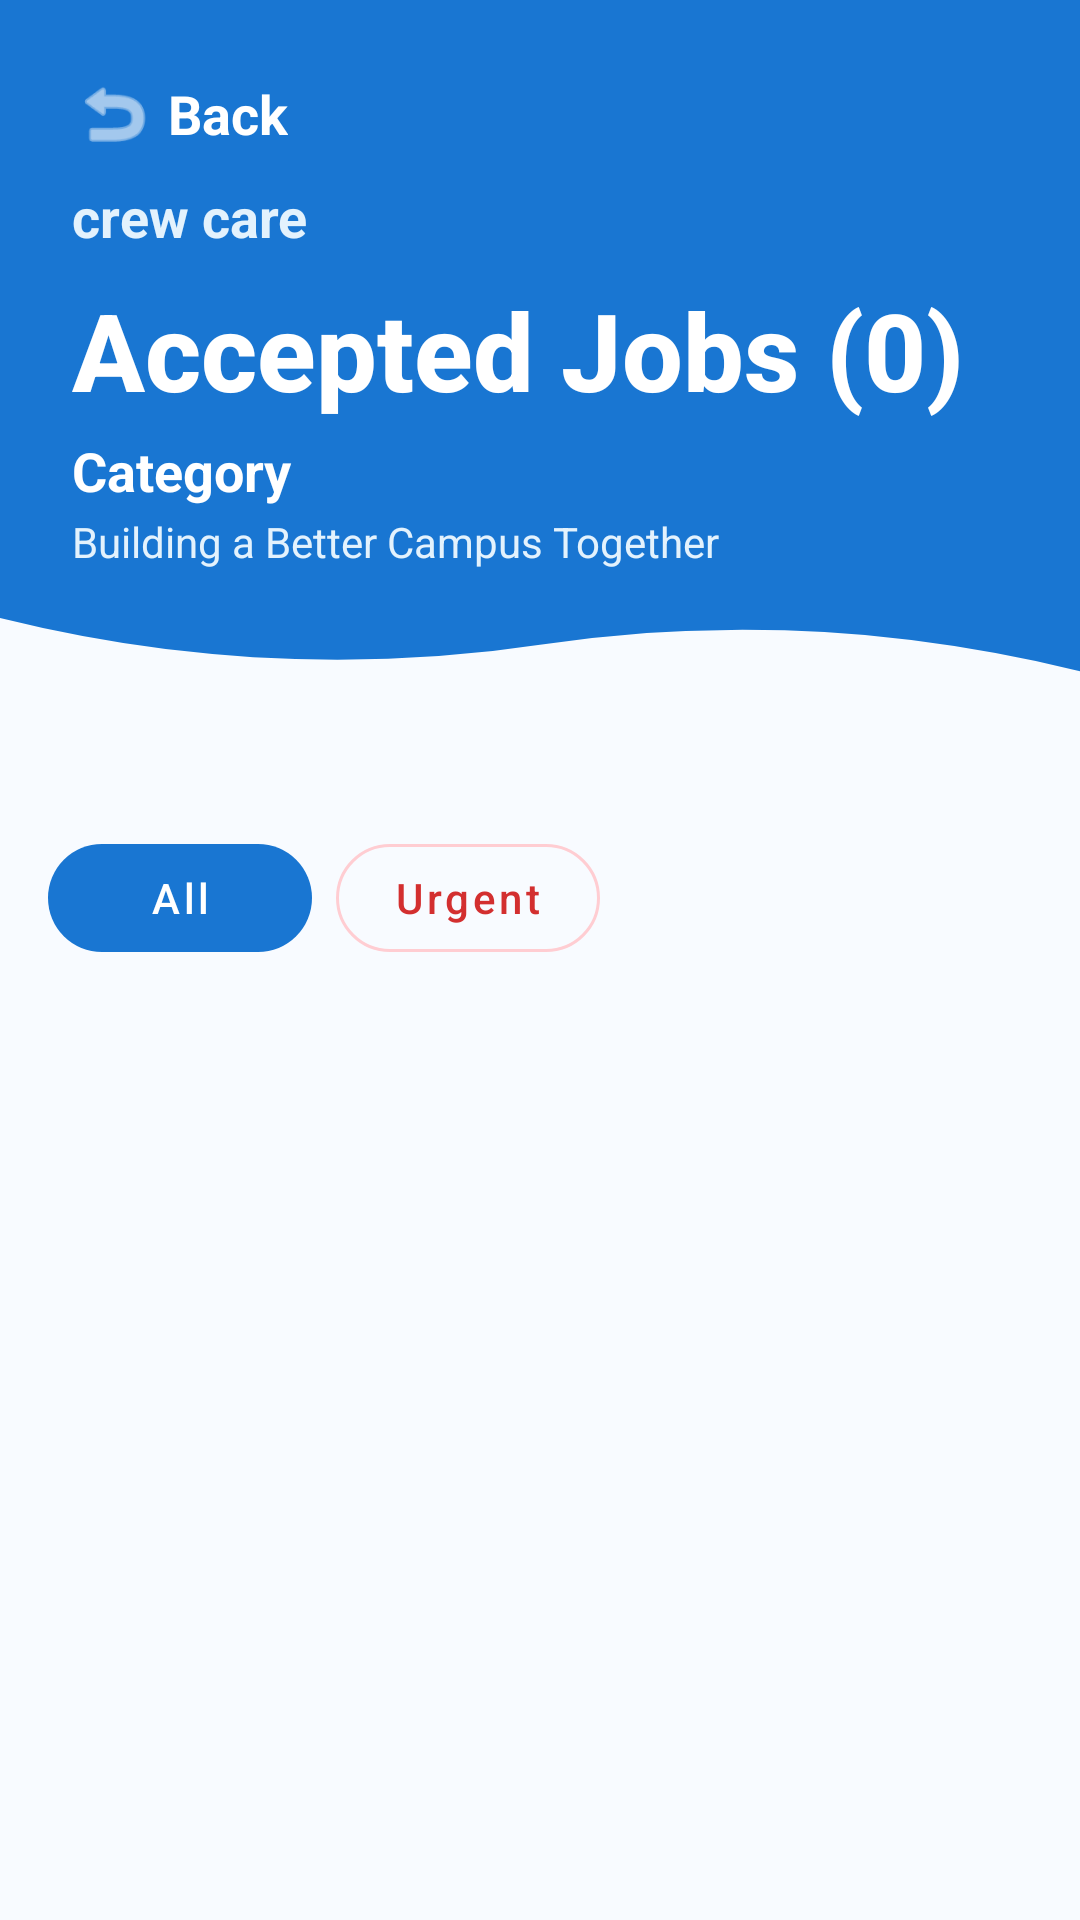

Android layout source for this screen:
<!-- AndroidManifest.xml: application theme Theme.CareCrew -->
<!-- res/layout/activity_accepted_jobs.xml -->
<?xml version="1.0" encoding="utf-8"?>
<androidx.constraintlayout.widget.ConstraintLayout xmlns:android="http://schemas.android.com/apk/res/android"
    xmlns:app="http://schemas.android.com/apk/res-auto"
    xmlns:tools="http://schemas.android.com/tools"
    android:id="@+id/main"
    android:layout_width="match_parent"
    android:layout_height="match_parent"
    android:background="#F8FBFF">

    
    <View
        android:id="@+id/headerBg"
        android:layout_width="match_parent"
        android:layout_height="180dp"
        android:background="@color/primary_blue"
        app:layout_constraintTop_toTopOf="parent" />

    <ImageView
        android:id="@+id/headerCurve"
        android:layout_width="match_parent"
        android:layout_height="80dp"
        android:layout_marginTop="-1dp"
        android:rotation="180"
        android:scaleType="fitXY"
        android:src="@drawable/wave_3"
        app:layout_constraintTop_toBottomOf="@id/headerBg"
        app:tint="@color/primary_blue"
        android:contentDescription="Header wave" />

    <LinearLayout
        android:id="@+id/btnBack"
        android:layout_width="wrap_content"
        android:layout_height="wrap_content"
        android:layout_marginStart="24dp"
        android:layout_marginTop="24dp"
        android:gravity="center_vertical"
        android:orientation="horizontal"
        app:layout_constraintStart_toStartOf="parent"
        app:layout_constraintTop_toTopOf="parent"
        android:clickable="true"
        android:focusable="true">

        <ImageView
            android:layout_width="28dp"
            android:layout_height="28dp"
            android:src="@android:drawable/ic_menu_revert"
            app:tint="#FFFFFF"
            android:contentDescription="Back" />

        <TextView
            android:layout_width="wrap_content"
            android:layout_height="wrap_content"
            android:layout_marginStart="4dp"
            android:text="Back"
            android:textColor="#FFFFFF"
            android:textSize="18sp"
            android:textStyle="bold" />
    </LinearLayout>

    <LinearLayout
        android:id="@+id/headerTextSection"
        android:layout_width="match_parent"
        android:layout_height="wrap_content"
        android:layout_marginTop="8dp"
        android:paddingHorizontal="24dp"
        android:orientation="vertical"
        app:layout_constraintTop_toBottomOf="@id/btnBack">

        <TextView
            android:layout_width="wrap_content"
            android:layout_height="wrap_content"
            android:text="crew care"
            android:textColor="#E3F2FD"
            android:textSize="18sp"
            android:textStyle="bold" />

        <TextView
            android:id="@+id/tvTitle"
            android:layout_width="wrap_content"
            android:layout_height="wrap_content"
            android:layout_marginTop="8dp"
            android:fontFamily="sans-serif-medium"
            android:text="Accepted Jobs (0)"
            android:textColor="#FFFFFF"
            android:textSize="36sp"
            android:textStyle="bold" />

        <TextView
            android:id="@+id/tvSubtitle"
            android:layout_width="wrap_content"
            android:layout_height="wrap_content"
            android:layout_marginTop="4dp"
            android:text="Category"
            android:textColor="#FFFFFF"
            android:textSize="18sp"
            android:textStyle="bold" />

        <TextView
            android:layout_width="wrap_content"
            android:layout_height="wrap_content"
            android:layout_marginTop="2dp"
            android:text="Building a Better Campus Together"
            android:textColor="#E3F2FD"
            android:textSize="14sp" />
    </LinearLayout>

    
    <HorizontalScrollView
        android:id="@+id/categoryScroll"
        android:layout_width="match_parent"
        android:layout_height="wrap_content"
        android:layout_marginTop="8dp"
        android:clipToPadding="false"
        android:paddingHorizontal="16dp"
        android:scrollbars="none"
        app:layout_constraintTop_toBottomOf="@id/headerCurve">

        <LinearLayout
            android:layout_width="wrap_content"
            android:layout_height="wrap_content"
            android:orientation="horizontal"
            android:paddingVertical="8dp">

            <com.google.android.material.button.MaterialButton
                android:id="@+id/btnFilterAll"
                style="@style/Widget.MaterialComponents.Button.UnelevatedButton"
                android:layout_width="wrap_content"
                android:layout_height="wrap_content"
                android:layout_marginEnd="8dp"
                android:text="All"
                android:textAllCaps="false"
                android:textColor="#FFFFFF"
                app:backgroundTint="@color/primary_blue"
                app:cornerRadius="24dp" />

            <com.google.android.material.button.MaterialButton
                android:id="@+id/btnFilterUrgent"
                style="@style/Widget.MaterialComponents.Button.OutlinedButton"
                android:layout_width="wrap_content"
                android:layout_height="wrap_content"
                android:layout_marginEnd="8dp"
                android:text="Urgent"
                android:textAllCaps="false"
                android:textColor="#D32F2F"
                app:cornerRadius="24dp"
                app:strokeColor="#FFCDD2" />

            <com.google.android.material.button.MaterialButton
                android:id="@+id/btnFilterPlumbing"
                style="@style/Widget.MaterialComponents.Button.OutlinedButton"
                android:layout_width="wrap_content"
                android:layout_height="wrap_content"
                android:layout_marginEnd="8dp"
                android:text="Plumbing"
                android:textAllCaps="false"
                android:textColor="#64748B"
                app:cornerRadius="24dp"
                app:strokeColor="#E2E8F0"
                android:visibility="gone" />

            <com.google.android.material.button.MaterialButton
                android:id="@+id/btnFilterCarpentry"
                style="@style/Widget.MaterialComponents.Button.OutlinedButton"
                android:layout_width="wrap_content"
                android:layout_height="wrap_content"
                android:layout_marginEnd="8dp"
                android:text="Carpentry"
                android:textAllCaps="false"
                android:textColor="#64748B"
                app:cornerRadius="24dp"
                app:strokeColor="#E2E8F0"
                android:visibility="gone" />

            <com.google.android.material.button.MaterialButton
                android:id="@+id/btnFilterElectrical"
                style="@style/Widget.MaterialComponents.Button.OutlinedButton"
                android:layout_width="wrap_content"
                android:layout_height="wrap_content"
                android:layout_marginEnd="8dp"
                android:text="Electrical"
                android:textAllCaps="false"
                android:textColor="#64748B"
                app:cornerRadius="24dp"
                app:strokeColor="#E2E8F0"
                android:visibility="gone" />

            <com.google.android.material.button.MaterialButton
                android:id="@+id/btnFilterHousekeeping"
                style="@style/Widget.MaterialComponents.Button.OutlinedButton"
                android:layout_width="wrap_content"
                android:layout_height="wrap_content"
                android:layout_marginEnd="8dp"
                android:text="Housekeeping"
                android:textAllCaps="false"
                android:textColor="#64748B"
                app:cornerRadius="24dp"
                app:strokeColor="#E2E8F0"
                android:visibility="gone" />

            <com.google.android.material.button.MaterialButton
                android:id="@+id/btnFilterOther"
                style="@style/Widget.MaterialComponents.Button.OutlinedButton"
                android:layout_width="wrap_content"
                android:layout_height="wrap_content"
                android:layout_marginEnd="8dp"
                android:text="Other"
                android:textAllCaps="false"
                android:textColor="#64748B"
                app:cornerRadius="24dp"
                app:strokeColor="#E2E8F0"
                android:visibility="gone" />
        </LinearLayout>
    </HorizontalScrollView>

    <androidx.recyclerview.widget.RecyclerView
        android:id="@+id/rvAcceptedJobs"
        android:layout_width="match_parent"
        android:layout_height="0dp"
        android:layout_marginTop="8dp"
        android:clipToPadding="false"
        android:paddingBottom="80dp"
        app:layout_constraintBottom_toBottomOf="parent"
        app:layout_constraintTop_toBottomOf="@id/categoryScroll"
        tools:listitem="@layout/item_available_ticket" />

</androidx.constraintlayout.widget.ConstraintLayout>
<!-- res/layout/item_available_ticket.xml (included above) -->
<?xml version="1.0" encoding="utf-8"?>
<androidx.cardview.widget.CardView xmlns:android="http://schemas.android.com/apk/res/android"
    xmlns:app="http://schemas.android.com/apk/res-auto"
    android:layout_width="match_parent"
    android:layout_height="wrap_content"
    android:layout_marginHorizontal="16dp"
    android:layout_marginVertical="8dp"
    app:cardBackgroundColor="#E3F2FD"
    app:cardCornerRadius="24dp"
    app:cardElevation="4dp">

    <LinearLayout
        android:layout_width="match_parent"
        android:layout_height="wrap_content"
        android:orientation="vertical"
        android:padding="24dp">

        <RelativeLayout
            android:layout_width="match_parent"
            android:layout_height="wrap_content">

            <TextView
                android:id="@+id/tvCategory"
                android:layout_width="wrap_content"
                android:layout_height="wrap_content"
                android:text="Electrician"
                android:textColor="#1A1C1E"
                android:textSize="20sp"
                android:textStyle="bold" />

            <TextView
                android:id="@+id/tvTicketId"
                android:layout_width="wrap_content"
                android:layout_height="wrap_content"
                android:layout_below="@id/tvCategory"
                android:text="#SR000000"
                android:textColor="#94A3B8"
                android:textSize="13sp"
                android:textStyle="bold" />

            <TextView
                android:id="@+id/tvStatusBadge"
                android:layout_width="wrap_content"
                android:layout_height="wrap_content"
                android:layout_alignParentEnd="true"
                android:background="@drawable/bg_status_pending"
                android:paddingHorizontal="12dp"
                android:paddingVertical="4dp"
                android:text="Pending"
                android:textColor="#E65100"
                android:textSize="12sp"
                android:textStyle="bold" />
        </RelativeLayout>

        <TextView
            android:id="@+id/tvLocation"
            android:layout_width="wrap_content"
            android:layout_height="wrap_content"
            android:layout_marginTop="4dp"
            android:text="Room B-102"
            android:textColor="#64748B"
            android:textSize="14sp" />

        <TextView
            android:id="@+id/tvDescription"
            android:layout_width="wrap_content"
            android:layout_height="wrap_content"
            android:layout_marginTop="8dp"
            android:text="Fan not working"
            android:textColor="#1E293B"
            android:textSize="16sp"
            android:textStyle="bold" />

        <TextView
            android:id="@+id/tvAssignedStatus"
            android:layout_width="wrap_content"
            android:layout_height="wrap_content"
            android:layout_marginTop="4dp"
            android:text="Assigned: Unassigned"
            android:textColor="#94A3B8"
            android:textSize="13sp" />

        <LinearLayout
            android:layout_width="match_parent"
            android:layout_height="wrap_content"
            android:layout_marginTop="16dp"
            android:orientation="horizontal">

            <com.google.android.material.button.MaterialButton
                android:id="@+id/btnAccept"
                style="@style/Widget.MaterialComponents.Button.UnelevatedButton"
                android:layout_width="0dp"
                android:layout_height="wrap_content"
                android:layout_marginEnd="8dp"
                android:layout_weight="1"
                android:text="Accept"
                android:textAllCaps="false"
                app:cornerRadius="12dp" />

            <com.google.android.material.button.MaterialButton
                android:id="@+id/btnView"
                style="@style/Widget.MaterialComponents.Button.UnelevatedButton"
                android:layout_width="0dp"
                android:layout_height="wrap_content"
                android:layout_marginStart="8dp"
                android:layout_weight="1"
                android:text="View"
                android:textAllCaps="false"
                app:backgroundTint="#FFFFFF"
                app:cornerRadius="12dp"
                app:strokeColor="#94A3B8"
                app:strokeWidth="1dp"
                android:textColor="#1E293B" />

        </LinearLayout>

    </LinearLayout>
</androidx.cardview.widget.CardView>
<!-- resources referenced by this layout -->
<resources>
  <color name="primary_blue">#1976D2</color>
  <!-- drawable wave_3 (drawable) -->
  <vector xmlns:android="http://schemas.android.com/apk/res/android"
      android:width="400dp"
      android:height="180dp"
      android:viewportWidth="400"
      android:viewportHeight="180">
  
      <path
          android:fillColor="#2F5BD3"
          android:pathData="M0,80
                            Q100,130 200,100
                            Q300,70 400,120
                            L400,180
                            L0,180 Z"/>
  </vector>
  <style name="Theme.CareCrew" parent="Base.Theme.CareCrew" />
  <style name="Base.Theme.CareCrew" parent="Theme.Material3.DayNight.NoActionBar">
          
          
      </style>
</resources>
